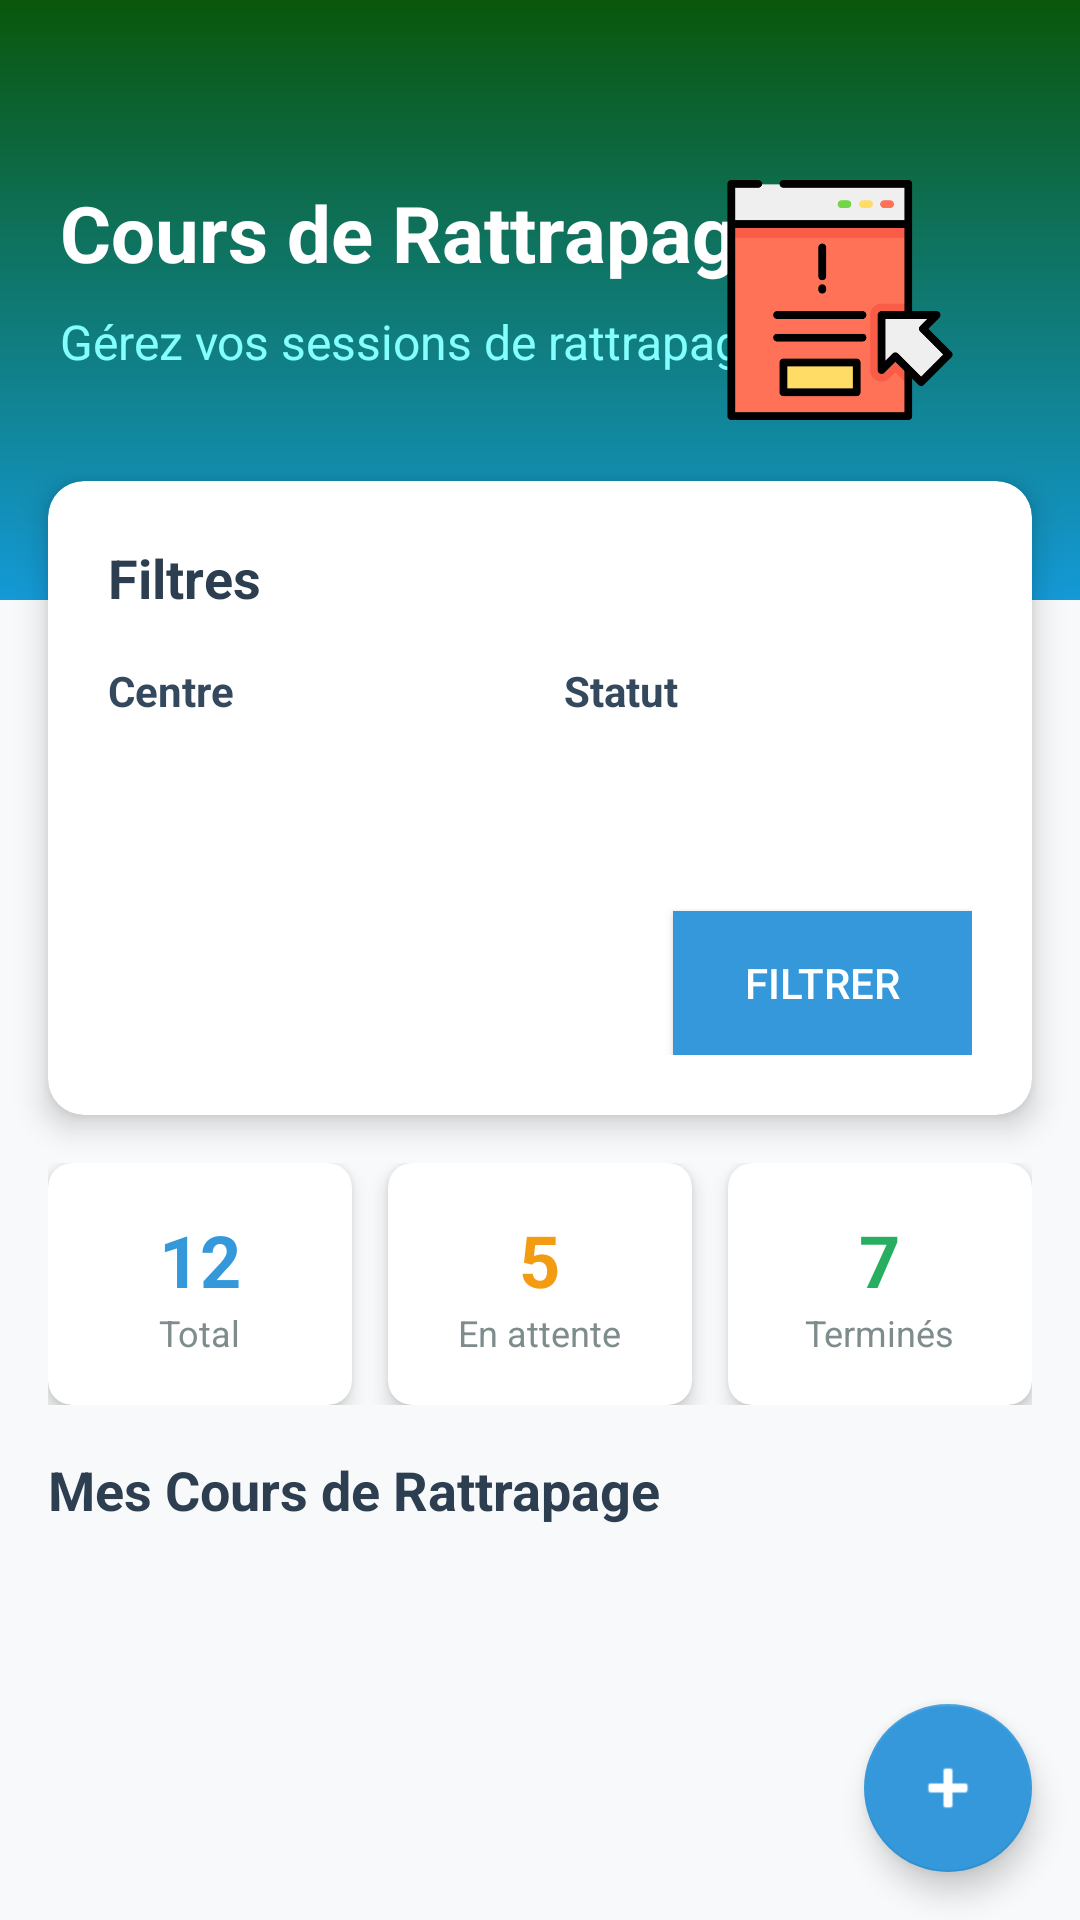

Here is an Android app screen rendered from its layout file. Give the layout XML and the strings, colors and styles it references.
<!-- AndroidManifest.xml: application theme Theme.EmsiSmartPresence -->
<!-- res/layout/activity_rattrapage.xml -->
<?xml version="1.0" encoding="utf-8"?>
<LinearLayout xmlns:android="http://schemas.android.com/apk/res/android"
    xmlns:app="http://schemas.android.com/apk/res-auto"
    android:layout_width="match_parent"
    android:layout_height="match_parent"
    android:orientation="vertical"
    android:background="#F8F9FA">

    
    <RelativeLayout
        android:layout_width="match_parent"
        android:layout_height="200dp"
        android:background="@drawable/gradient"
        android:padding="20dp">

        <TextView
            android:id="@+id/header_title"
            android:layout_width="wrap_content"
            android:layout_height="wrap_content"
            android:layout_alignParentStart="true"
            android:layout_alignParentTop="true"
            android:layout_marginTop="40dp"
            android:text="Cours de Rattrapage"
            android:textColor="@android:color/white"
            android:textSize="26sp"
            android:textStyle="bold" />

        <TextView
            android:id="@+id/header_subtitle"
            android:layout_width="wrap_content"
            android:layout_height="wrap_content"
            android:layout_below="@id/header_title"
            android:layout_alignStart="@id/header_title"
            android:layout_marginTop="8dp"
            android:text="Gérez vos sessions de rattrapage"
            android:textColor="#84FFFF"
            android:textSize="16sp" />

        <ImageView
            android:layout_width="80dp"
            android:layout_height="80dp"
            android:layout_alignParentEnd="true"
            android:layout_centerVertical="true"
            android:layout_marginEnd="20dp"
            android:src="@drawable/rattrapage"
            android:contentDescription="Rattrapage icon" />
    </RelativeLayout>

    
    <androidx.cardview.widget.CardView
        android:layout_width="match_parent"
        android:layout_height="wrap_content"
        android:layout_marginTop="-40dp"
        android:layout_marginHorizontal="16dp"
        android:layout_marginBottom="16dp"
        app:cardCornerRadius="12dp"
        app:cardElevation="6dp">

        <LinearLayout
            android:layout_width="match_parent"
            android:layout_height="wrap_content"
            android:orientation="vertical"
            android:padding="20dp">

            <TextView
                android:layout_width="wrap_content"
                android:layout_height="wrap_content"
                android:text="Filtres"
                android:textSize="18sp"
                android:textStyle="bold"
                android:textColor="#2C3E50"
                android:layout_marginBottom="16dp"/>

            <LinearLayout
                android:layout_width="match_parent"
                android:layout_height="wrap_content"
                android:orientation="horizontal"
                android:layout_marginBottom="12dp">

                <LinearLayout
                    android:layout_width="0dp"
                    android:layout_weight="1"
                    android:layout_height="wrap_content"
                    android:orientation="vertical"
                    android:layout_marginEnd="8dp">

                    <TextView
                        android:layout_width="wrap_content"
                        android:layout_height="wrap_content"
                        android:text="Centre"
                        android:textSize="14sp"
                        android:textStyle="bold"
                        android:textColor="#34495E"
                        android:layout_marginBottom="4dp"/>

                    <Spinner
                        android:id="@+id/spinner_centres_rattrapage"
                        android:layout_width="match_parent"
                        android:layout_height="48dp"
                        android:background="@android:color/white"
                        android:padding="8dp" />
                </LinearLayout>

                <LinearLayout
                    android:layout_width="0dp"
                    android:layout_weight="1"
                    android:layout_height="wrap_content"
                    android:orientation="vertical"
                    android:layout_marginStart="8dp">

                    <TextView
                        android:layout_width="wrap_content"
                        android:layout_height="wrap_content"
                        android:text="Statut"
                        android:textSize="14sp"
                        android:textStyle="bold"
                        android:textColor="#34495E"
                        android:layout_marginBottom="4dp"/>

                    <Spinner
                        android:id="@+id/spinner_statut_rattrapage"
                        android:layout_width="match_parent"
                        android:layout_height="48dp"
                        android:background="@android:color/white"
                        android:padding="8dp" />
                </LinearLayout>
            </LinearLayout>

            <Button
                android:id="@+id/btn_filtrer"
                android:layout_width="wrap_content"
                android:layout_height="wrap_content"
                android:text="Filtrer"
                android:background="#3498DB"
                android:textColor="#FFFFFF"
                android:paddingHorizontal="24dp"
                android:layout_gravity="end"/>
        </LinearLayout>
    </androidx.cardview.widget.CardView>

    
    <LinearLayout
        android:layout_width="match_parent"
        android:layout_height="wrap_content"
        android:orientation="horizontal"
        android:layout_marginHorizontal="16dp"
        android:layout_marginBottom="16dp">

        <androidx.cardview.widget.CardView
            android:layout_width="0dp"
            android:layout_weight="1"
            android:layout_height="wrap_content"
            android:layout_marginEnd="8dp"
            app:cardCornerRadius="8dp"
            app:cardElevation="4dp">

            <LinearLayout
                android:layout_width="match_parent"
                android:layout_height="wrap_content"
                android:orientation="vertical"
                android:padding="16dp"
                android:gravity="center">

                <TextView
                    android:id="@+id/txt_count_total"
                    android:layout_width="wrap_content"
                    android:layout_height="wrap_content"
                    android:text="12"
                    android:textSize="24sp"
                    android:textStyle="bold"
                    android:textColor="#3498DB"/>

                <TextView
                    android:layout_width="wrap_content"
                    android:layout_height="wrap_content"
                    android:text="Total"
                    android:textSize="12sp"
                    android:textColor="#7F8C8D"/>
            </LinearLayout>
        </androidx.cardview.widget.CardView>

        <androidx.cardview.widget.CardView
            android:layout_width="0dp"
            android:layout_weight="1"
            android:layout_height="wrap_content"
            android:layout_marginHorizontal="4dp"
            app:cardCornerRadius="8dp"
            app:cardElevation="4dp">

            <LinearLayout
                android:layout_width="match_parent"
                android:layout_height="wrap_content"
                android:orientation="vertical"
                android:padding="16dp"
                android:gravity="center">

                <TextView
                    android:id="@+id/txt_count_pending"
                    android:layout_width="wrap_content"
                    android:layout_height="wrap_content"
                    android:text="5"
                    android:textSize="24sp"
                    android:textStyle="bold"
                    android:textColor="#F39C12"/>

                <TextView
                    android:layout_width="wrap_content"
                    android:layout_height="wrap_content"
                    android:text="En attente"
                    android:textSize="12sp"
                    android:textColor="#7F8C8D"/>
            </LinearLayout>
        </androidx.cardview.widget.CardView>

        <androidx.cardview.widget.CardView
            android:layout_width="0dp"
            android:layout_weight="1"
            android:layout_height="wrap_content"
            android:layout_marginStart="8dp"
            app:cardCornerRadius="8dp"
            app:cardElevation="4dp">

            <LinearLayout
                android:layout_width="match_parent"
                android:layout_height="wrap_content"
                android:orientation="vertical"
                android:padding="16dp"
                android:gravity="center">

                <TextView
                    android:id="@+id/txt_count_completed"
                    android:layout_width="wrap_content"
                    android:layout_height="wrap_content"
                    android:text="7"
                    android:textSize="24sp"
                    android:textStyle="bold"
                    android:textColor="#27AE60"/>

                <TextView
                    android:layout_width="wrap_content"
                    android:layout_height="wrap_content"
                    android:text="Terminés"
                    android:textSize="12sp"
                    android:textColor="#7F8C8D"/>
            </LinearLayout>
        </androidx.cardview.widget.CardView>
    </LinearLayout>

    
    <TextView
        android:layout_width="match_parent"
        android:layout_height="wrap_content"
        android:text="Mes Cours de Rattrapage"
        android:textSize="18sp"
        android:textStyle="bold"
        android:textColor="#2C3E50"
        android:layout_marginHorizontal="16dp"
        android:layout_marginBottom="12dp"/>

    <androidx.recyclerview.widget.RecyclerView
        android:id="@+id/recycler_rattrapages"
        android:layout_width="match_parent"
        android:layout_height="0dp"
        android:layout_weight="1"
        android:layout_marginHorizontal="16dp"
        android:clipToPadding="false"
        android:paddingBottom="16dp" />

    
    <com.google.android.material.floatingactionbutton.FloatingActionButton
        android:id="@+id/fab_add_rattrapage"
        android:layout_width="wrap_content"
        android:layout_height="wrap_content"
        android:layout_gravity="end"
        android:layout_margin="16dp"
        android:src="@android:drawable/ic_input_add"
        app:backgroundTint="#3498DB"
        app:tint="#FFFFFF"
        android:contentDescription="Ajouter un rattrapage" />

</LinearLayout>
<!-- resources referenced by this layout -->
<resources>
  <!-- drawable gradient (drawable) -->
  <?xml version="1.0" encoding="utf-8"?>
      <shape xmlns:android="http://schemas.android.com/apk/res/android">
          <gradient
  
              android:type="linear"
              android:angle="90"
              android:startColor="@color/teal_200"
              android:endColor="@color/teal_700" />
      </shape>
  <!-- drawable rattrapage: png bitmap (drawable, 10132 bytes) -->
  <style name="Theme.EmsiSmartPresence" parent="Theme.MaterialComponents.DayNight.NoActionBar">
          
          <item name="colorPrimary">#4A6FDE</item>
          <item name="colorPrimaryVariant">#3A5CC9</item>
          <item name="colorOnPrimary">#FFFFFF</item>
          <item name="colorSecondary">#8E2DE2</item>
          <item name="colorOnSecondary">#FFFFFF</item>
          <item name="android:statusBarColor" tools:targetApi="l">#4A6FDE</item>
      </style>
  <color name="teal_200">#149AD7</color>
  <color name="teal_700">#0A570C</color>
</resources>
